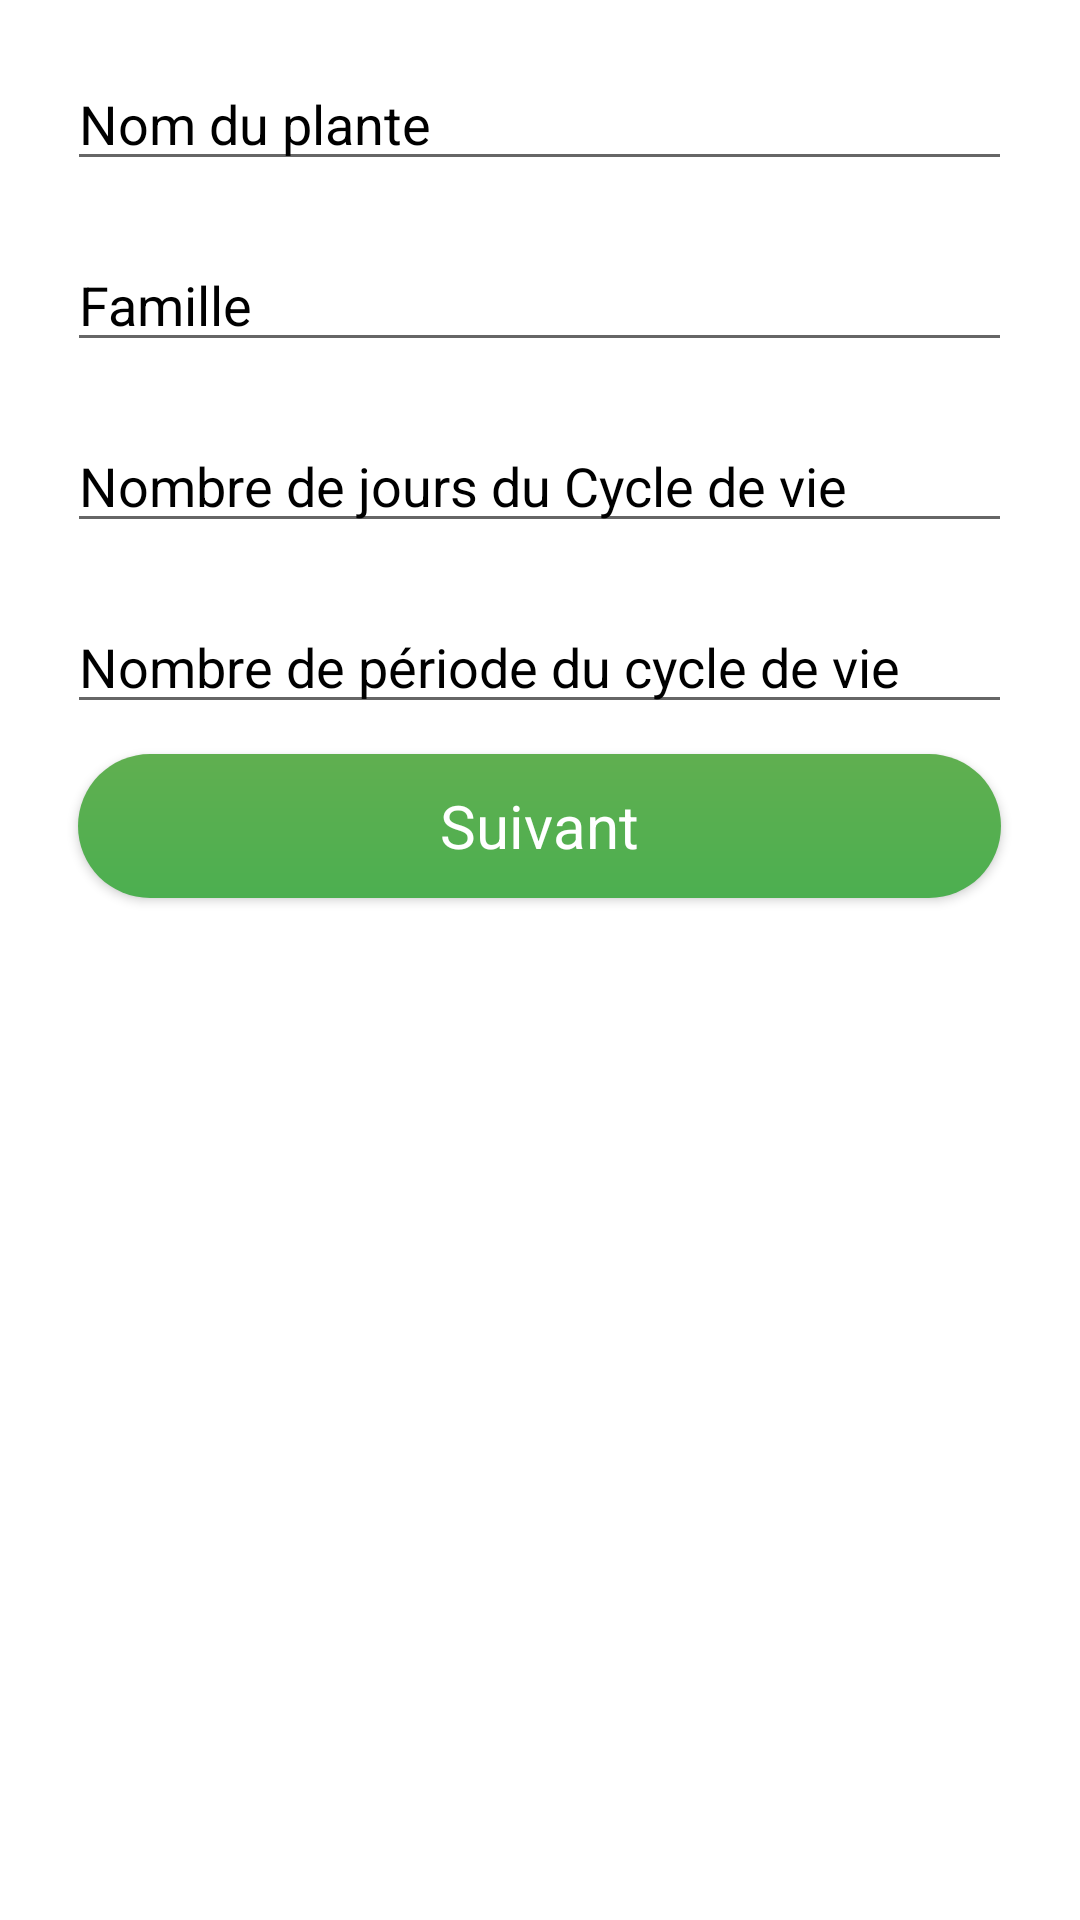

This screen was rendered from an Android layout file. Write that file and the resources it references.
<!-- AndroidManifest.xml: fallback theme Theme.MaterialComponents.DayNight.NoActionBar -->
<!-- res/layout/activity_ajouter_plantes.xml -->
<?xml version="1.0" encoding="utf-8"?>
<RelativeLayout xmlns:android="http://schemas.android.com/apk/res/android"
    xmlns:app="http://schemas.android.com/apk/res-auto"
    xmlns:tools="http://schemas.android.com/tools"
    android:layout_width="match_parent"
    android:layout_height="match_parent"
    android:focusable="true"
    android:focusableInTouchMode="true"
    tools:context="com.example.khaireddine.mygreenhouse.Ajouter_plantes"
    android:layout_marginTop="20dp"
    >
    <TextView
        android:id="@+id/label_nom_plante"
    android:layout_width="wrap_content"
    android:layout_height="wrap_content"
        android:text="Nom du plante"
        android:layout_alignLeft="@+id/nom_plante"
        android:layout_alignStart="@+id/nom_plante"
        android:textColor="@color/black"
        android:visibility="invisible"
     />
    <EditText
        android:id="@+id/nom_plante"
        android:layout_width="wrap_content"
        android:layout_height="wrap_content"
        android:layout_below="@id/label_nom_plante"
        android:hint="Nom du plante"
        android:inputType="textPersonName"
        android:layout_centerHorizontal="true"
        android:ems="15"
        android:textColor="@color/black"
        android:textColorHint="@color/black"
        />

    <TextView
        android:id="@+id/label_famille"
        android:layout_width="wrap_content"
        android:layout_height="wrap_content"
        android:layout_below="@id/nom_plante"
        android:text="Famille du plante"
        android:layout_alignLeft="@+id/famille"
        android:layout_alignStart="@+id/famille"
        android:textColor="@color/black"
        android:visibility="invisible"/>
    <EditText
        android:id="@+id/famille"
        android:layout_width="wrap_content"
        android:layout_height="wrap_content"
        android:layout_below="@id/label_famille"
        android:hint="Famille"
        android:inputType="textPersonName"
        android:layout_centerHorizontal="true"
        android:ems="15"
        android:textColor="@color/black"
        android:textColorHint="@color/black"
        />

    <TextView
        android:id="@+id/label_cycle"
        android:layout_width="wrap_content"
        android:layout_height="wrap_content"
        android:layout_below="@id/famille"
        android:text="Nombre de jours du Cycle de vie"
        android:layout_alignLeft="@+id/cycle"
        android:layout_alignStart="@+id/cycle"
        android:textColor="@color/black"
        android:visibility="invisible"
        />
    <EditText
        android:id="@+id/cycle"
        android:layout_width="wrap_content"
        android:layout_height="wrap_content"
        android:layout_below="@id/label_cycle"
        android:hint="Nombre de jours du Cycle de vie"
        android:layout_centerHorizontal="true"
        android:ems="15"
        android:textColor="@color/black"
        android:textColorHint="@color/black"
        android:inputType="numberDecimal"
        />
    <TextView
        android:id="@+id/label_nbr_periode"
        android:layout_width="wrap_content"
        android:layout_height="wrap_content"
        android:layout_below="@id/cycle"
        android:text="Nombre de période du cycle de vie"
        android:layout_alignLeft="@+id/nbr_periode"
        android:layout_alignStart="@+id/nbr_periode"
        android:textColor="@color/black"
        android:visibility="invisible"
        />
    <EditText
        android:id="@+id/nbr_periode"
        android:layout_width="wrap_content"
        android:layout_height="wrap_content"
        android:layout_below="@id/label_nbr_periode"
        android:hint="Nombre de période du cycle de vie"
        android:layout_centerHorizontal="true"
        android:ems="15"
        android:textColor="@color/black"
        android:textColorHint="@color/black"
        android:inputType="numberDecimal"
        />
    <Button
        android:layout_width="wrap_content"
        android:layout_height="wrap_content"
        android:text="Suivant"
        style="@style/ButtonStyle"
        android:layout_below="@id/nbr_periode"
        android:onClick="To_Cycle_vie"
        />
</RelativeLayout>
<!-- resources referenced by this layout -->
<resources>
  <color name="black">#000000</color>
  <style name="ButtonStyle">
  
          <item name="android:textColor">@color/white</item>
          <item name="android:ems">13</item>
          <item name="android:textSize">20dp</item>
          <item name="android:background">@drawable/bouton1</item>
          <item name="android:layout_centerHorizontal">true</item>
          <item name="android:textAppearance">@style/TextAppearance.AppCompat.Caption</item>
          <item name="android:layout_marginTop">10dp</item>
      </style>
  <color name="white">#ffffff</color>
  <!-- drawable bouton1 (drawable) -->
  <?xml version="1.0" encoding="utf-8"?>
  <shape xmlns:android="http://schemas.android.com/apk/res/android"
      android:shape="rectangle">
      <gradient
          android:startColor="@color/colorAccent"
          android:endColor="@color/colorPrimary"
          android:angle="90"/>
      <padding android:left="7dp"
          android:top="7dp"
          android:right="7dp"
          android:bottom="7dp" />
      <corners android:radius="25dp" />
  </shape>
  <color name="colorAccent">#4CAF50</color>
  <color name="colorPrimary">#FF60AF50</color>
</resources>
